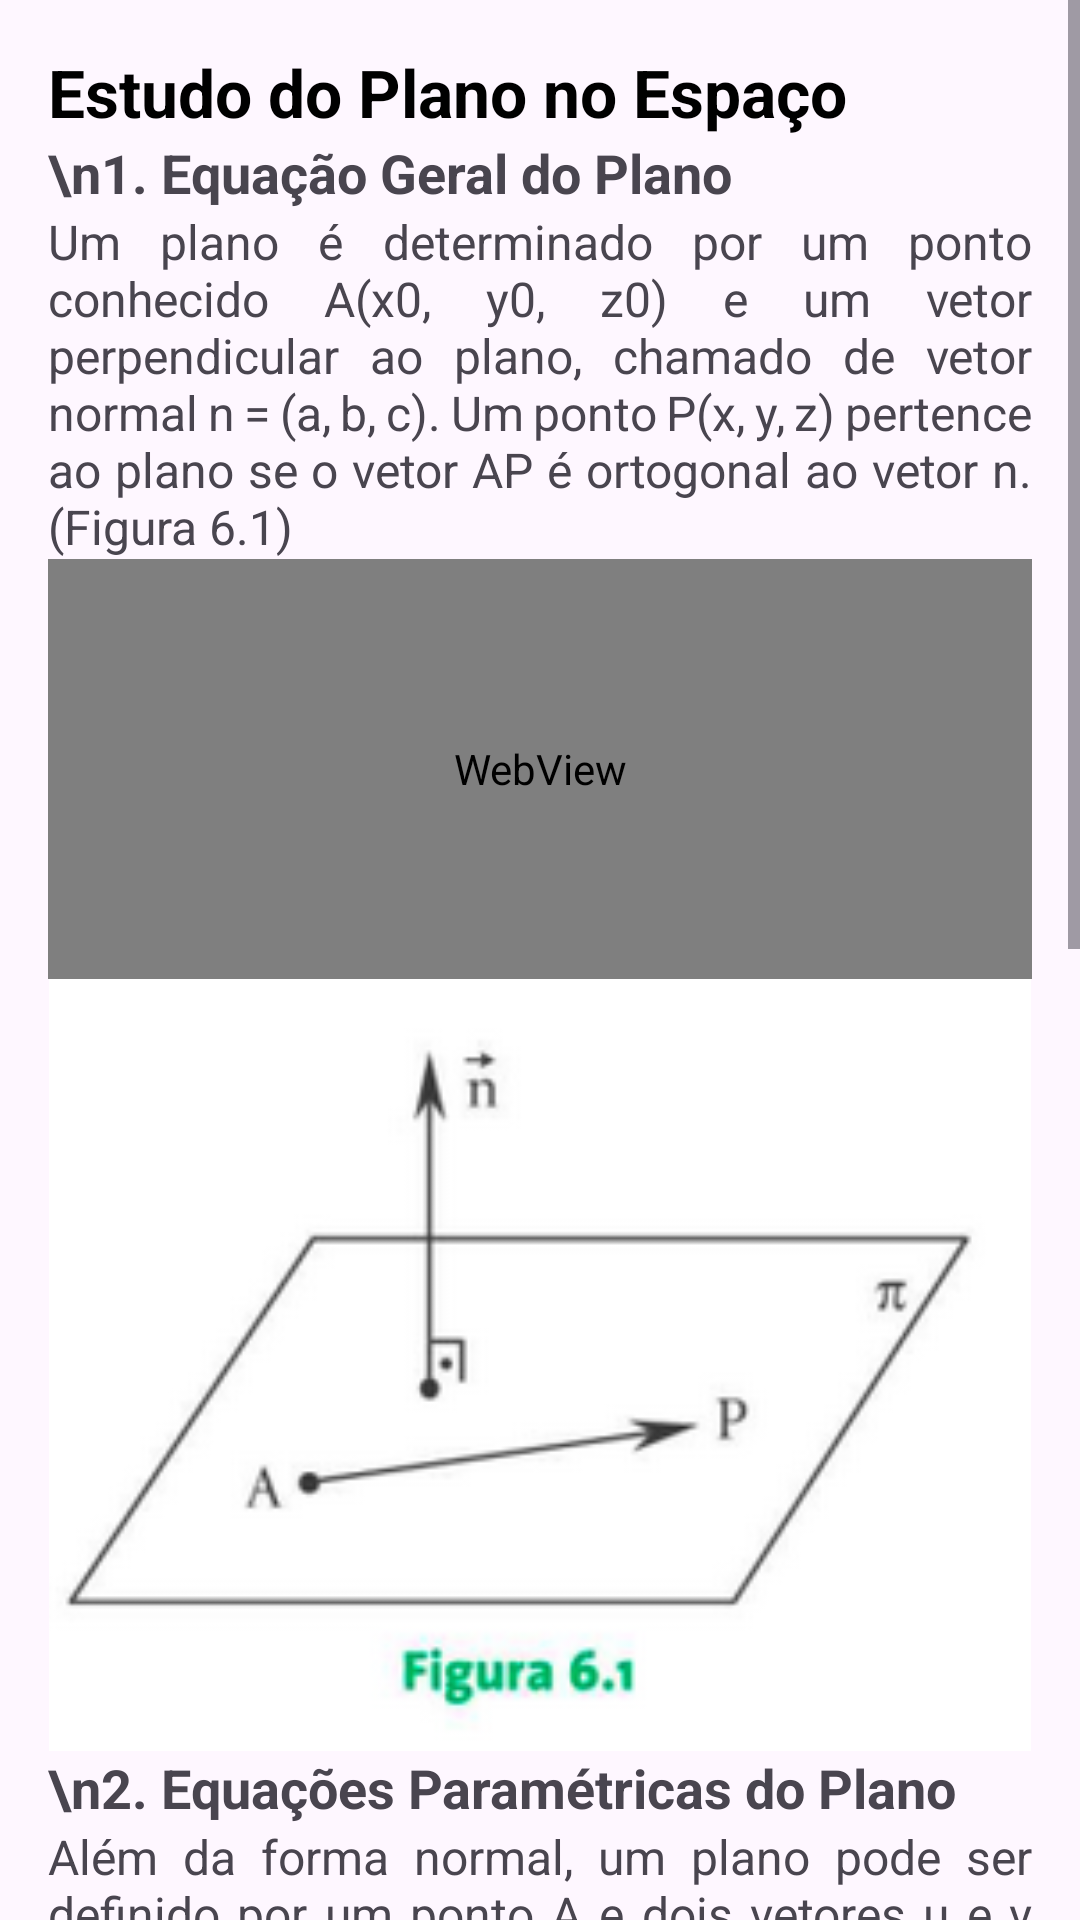

Android layout source for this screen:
<!-- AndroidManifest.xml: application theme Theme.MatrixLab -->
<!-- res/layout/fragment_vetorial22.xml -->
<?xml version="1.0" encoding="utf-8"?>
<ScrollView xmlns:android="http://schemas.android.com/apk/res/android"
    android:layout_width="match_parent"
    android:layout_height="match_parent"
    android:fillViewport="true">

    <LinearLayout
        android:layout_width="match_parent"
        android:layout_height="wrap_content"
        android:orientation="vertical"
        android:padding="16dp">

        <TextView
            android:layout_width="match_parent"
            android:layout_height="wrap_content"
            android:text="Estudo do Plano no Espaço"
            android:textSize="22sp"
            android:textStyle="bold"
            android:textColor="@android:color/black" />

        <TextView
            android:layout_width="match_parent"
            android:layout_height="wrap_content"
            android:text="\n1. Equação Geral do Plano"
            android:textSize="18sp"
            android:textStyle="bold" />

        <TextView
            android:layout_width="match_parent"
            android:layout_height="wrap_content"
            android:textSize="16sp"
            android:justificationMode="inter_word"
            android:text="Um plano é determinado por um ponto conhecido A(x0, y0, z0) e um vetor perpendicular ao plano, chamado de vetor normal n = (a, b, c). Um ponto P(x, y, z) pertence ao plano se o vetor AP é ortogonal ao vetor n. (Figura 6.1)" />

        <WebView
            android:id="@+id/math_eq_geral_plano"
            android:layout_width="match_parent"
            android:layout_height="140dp" />

        <ImageView
            android:layout_width="match_parent"
            android:layout_height="wrap_content"
            android:adjustViewBounds="true"
            android:src="@drawable/unidade2_7" />

        <TextView
            android:layout_width="match_parent"
            android:layout_height="wrap_content"
            android:text="\n2. Equações Paramétricas do Plano"
            android:textSize="18sp"
            android:textStyle="bold" />

        <TextView
            android:layout_width="match_parent"
            android:layout_height="wrap_content"
            android:textSize="16sp"
            android:justificationMode="inter_word"
            android:text="Além da forma normal, um plano pode ser definido por um ponto A e dois vetores u e v não paralelos entre si que 'moram' no plano. Qualquer ponto P pode ser alcançado a partir de A usando uma combinação desses dois vetores." />

        <WebView
            android:id="@+id/math_param_plano"
            android:layout_width="match_parent"
            android:layout_height="250dp" />

        <TextView
            android:layout_width="match_parent"
            android:layout_height="wrap_content"
            android:text="\n3. Exemplo Prático"
            android:textSize="18sp"
            android:textStyle="bold"
            android:textColor="#1A73E8" />

        <WebView
            android:id="@+id/math_exemplo_plano"
            android:layout_width="match_parent"
            android:layout_height="200dp" />

        <View android:layout_width="match_parent" android:layout_height="80dp" />
    </LinearLayout>
</ScrollView>
<!-- resources referenced by this layout -->
<resources>
  <!-- drawable unidade2_7: png bitmap (drawable, 17638 bytes) -->
  <style name="Theme.MatrixLab" parent="Theme.Material3.Light.NoActionBar">
          
          <item name="colorPrimary">@color/purple_500</item>
          <item name="colorPrimaryVariant">@color/purple_700</item>
          <item name="colorOnPrimary">@color/white</item>
          <item name="colorSecondary">@color/teal_200</item>
          <item name="colorSecondaryVariant">@color/teal_700</item>
          <item name="colorOnSecondary">@color/black</item>
          <item name="android:statusBarColor">?attr/colorPrimaryVariant</item>
      </style>
  <!-- not gathered from this repository: default colours our renderer supplied (Android Studio template values) -->
  <color name="purple_500">#FF6200EE</color>
  <color name="purple_700">#FF3700B3</color>
  <color name="teal_200">#FF03DAC5</color>
  <color name="teal_700">#FF018786</color>
  <color name="black">#FF000000</color>
  <color name="white">#FFFFFFFF</color>
</resources>
